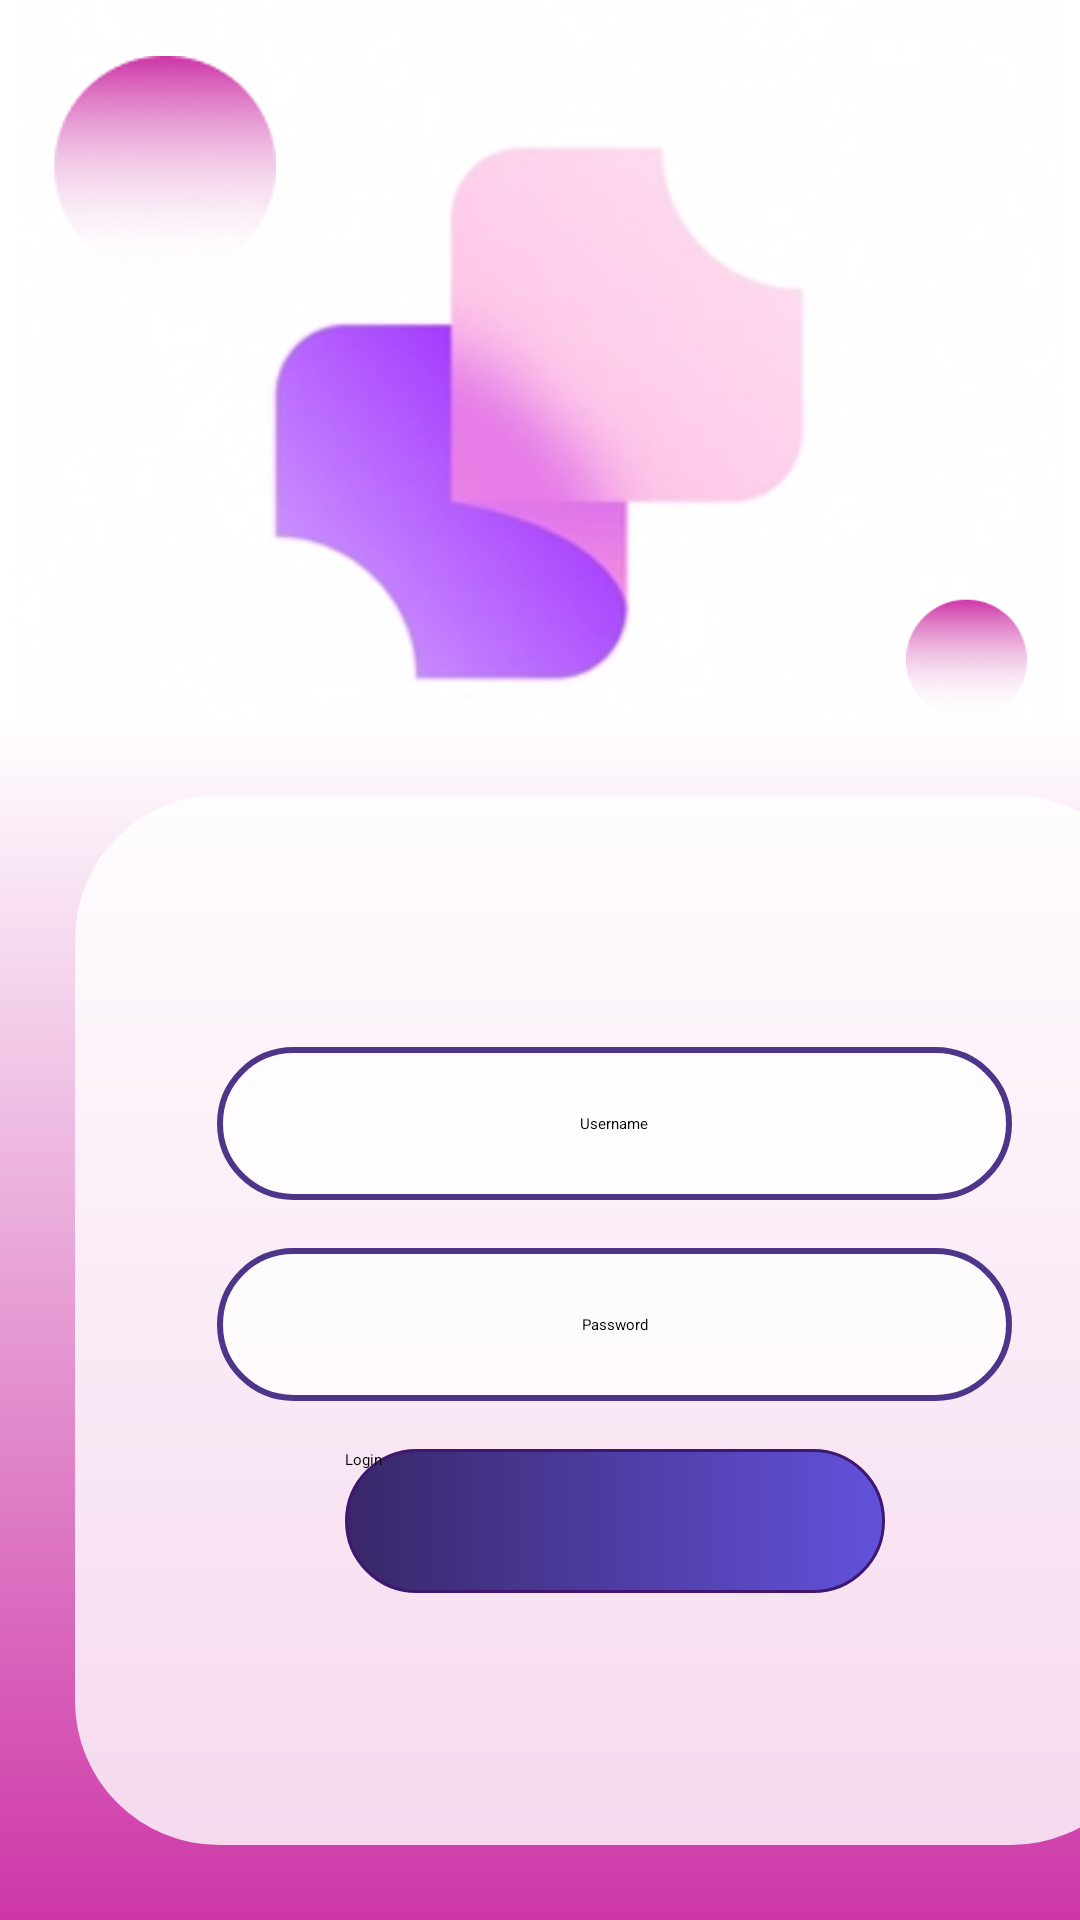

Produce the Android XML layout that renders to this screen, including the resource entries it uses.
<!-- AndroidManifest.xml: activity theme Theme.Test1 -->
<!-- res/layout/activity_login.xml -->
<?xml version="1.0" encoding="utf-8"?>
<LinearLayout xmlns:android="http://schemas.android.com/apk/res/android"
    xmlns:app="http://schemas.android.com/apk/res-auto"
    xmlns:tools="http://schemas.android.com/tools"
    android:layout_width="fill_parent"
    android:layout_height="fill_parent"
    tools:context=".activity_test1"
    android:orientation="vertical"
    android:gravity="center">

    <ImageView
        android:id="@+id/imageViewBackground"
        android:layout_width="350dp"
        android:layout_height="wrap_content"
        android:layout_weight="1"
        android:scaleType="centerCrop"
        android:src="@drawable/picture" />

    <LinearLayout
        android:id="@+id/gradientLayout"
        android:layout_width="match_parent"
        android:layout_height="wrap_content"
        android:background="@drawable/gradient_background_login"
        android:orientation="vertical">

        <LinearLayout
            android:id="@+id/customView"
            android:layout_width="360dp"
            android:layout_height="350dp"
            android:background="@drawable/custom_background_login"
            android:elevation="8dp"
            android:layout_margin="25dp"
            android:padding="18dp"
            android:foreground="?android:attr/selectableItemBackground">

            <LinearLayout
                android:layout_width="match_parent"
                android:layout_height="match_parent"
                android:orientation="vertical"
                android:gravity="center_vertical">

                <EditText
                    android:id="@+id/usernameEditText"
                    android:layout_width="265dp"
                    android:layout_height="51dp"
                    android:layout_gravity="center"
                    android:gravity="center"
                    android:hint="Username"
                    android:background="@drawable/edittext_border_login"/>

                <Space
                    android:layout_width="match_parent"
                    android:layout_height="16dp"/>

                <EditText
                    android:id="@+id/passwordEditText"
                    android:layout_width="265dp"
                    android:layout_height="51dp"
                    android:layout_gravity="center"
                    android:gravity="center"
                    android:hint="Password"
                    android:background="@drawable/edittext_border_login"/>

                <Space
                    android:layout_width="match_parent"
                    android:layout_height="16dp"/>

                <Button
                    android:id="@+id/loginButton"
                    android:layout_width="180dp"
                    android:layout_height="48dp"
                    android:layout_gravity="center"
                    android:elevation="8dp"
                    android:text="Login"
                    android:background="@drawable/button_get_started"/>
            </LinearLayout>

        </LinearLayout>
    </LinearLayout>
</LinearLayout>
<!-- resources referenced by this layout -->
<resources>
  <!-- drawable button_get_started (drawable) -->
  <?xml version="1.0" encoding="utf-8"?>
  <shape xmlns:android="http://schemas.android.com/apk/res/android">
      <gradient
          android:angle="360"
          android:startColor="#392768"
          android:endColor="#6252DC"
          />
      <corners
          android:radius="37dp"
          />
      <stroke
          android:width="1dp"
          android:color="#3F1771"
          />
  </shape>
  <!-- drawable custom_background_login (drawable) -->
  <?xml version="1.0" encoding="utf-8"?>
  <shape xmlns:android="http://schemas.android.com/apk/res/android">
      <corners android:radius="48dp"/>
      <solid android:color="#CCFFFFFF"/>
  </shape>
  <!-- drawable edittext_border_login (drawable) -->
  <?xml version="1.0" encoding="utf-8"?>
  <shape xmlns:android="http://schemas.android.com/apk/res/android"
      android:shape="rectangle">
      <solid android:color="#CCFFFFFF"/> 
      <stroke
          android:width="2dp"
          android:color="#4D358A"/>
      <corners android:radius="30dp"/> 
  </shape>
  <!-- drawable gradient_background_login (drawable) -->
  <?xml version="1.0" encoding="utf-8"?>
  <shape xmlns:android="http://schemas.android.com/apk/res/android">
      <gradient
          android:angle="90"
          android:startColor="#CD36A7"
          android:endColor="#FFFFFF"
          android:type="linear"/>
  </shape>
  <!-- drawable picture: png bitmap (drawable, 698610 bytes) -->
  <style name="Theme.Test1" parent="Base.Theme.Test1">
          
          <item name="android:navigationBarColor">@android:color/transparent</item>
          <item name="android:statusBarColor">@android:color/transparent</item>
          <item name="android:windowLightStatusBar">?attr/isLightTheme</item>
      </style>
</resources>
